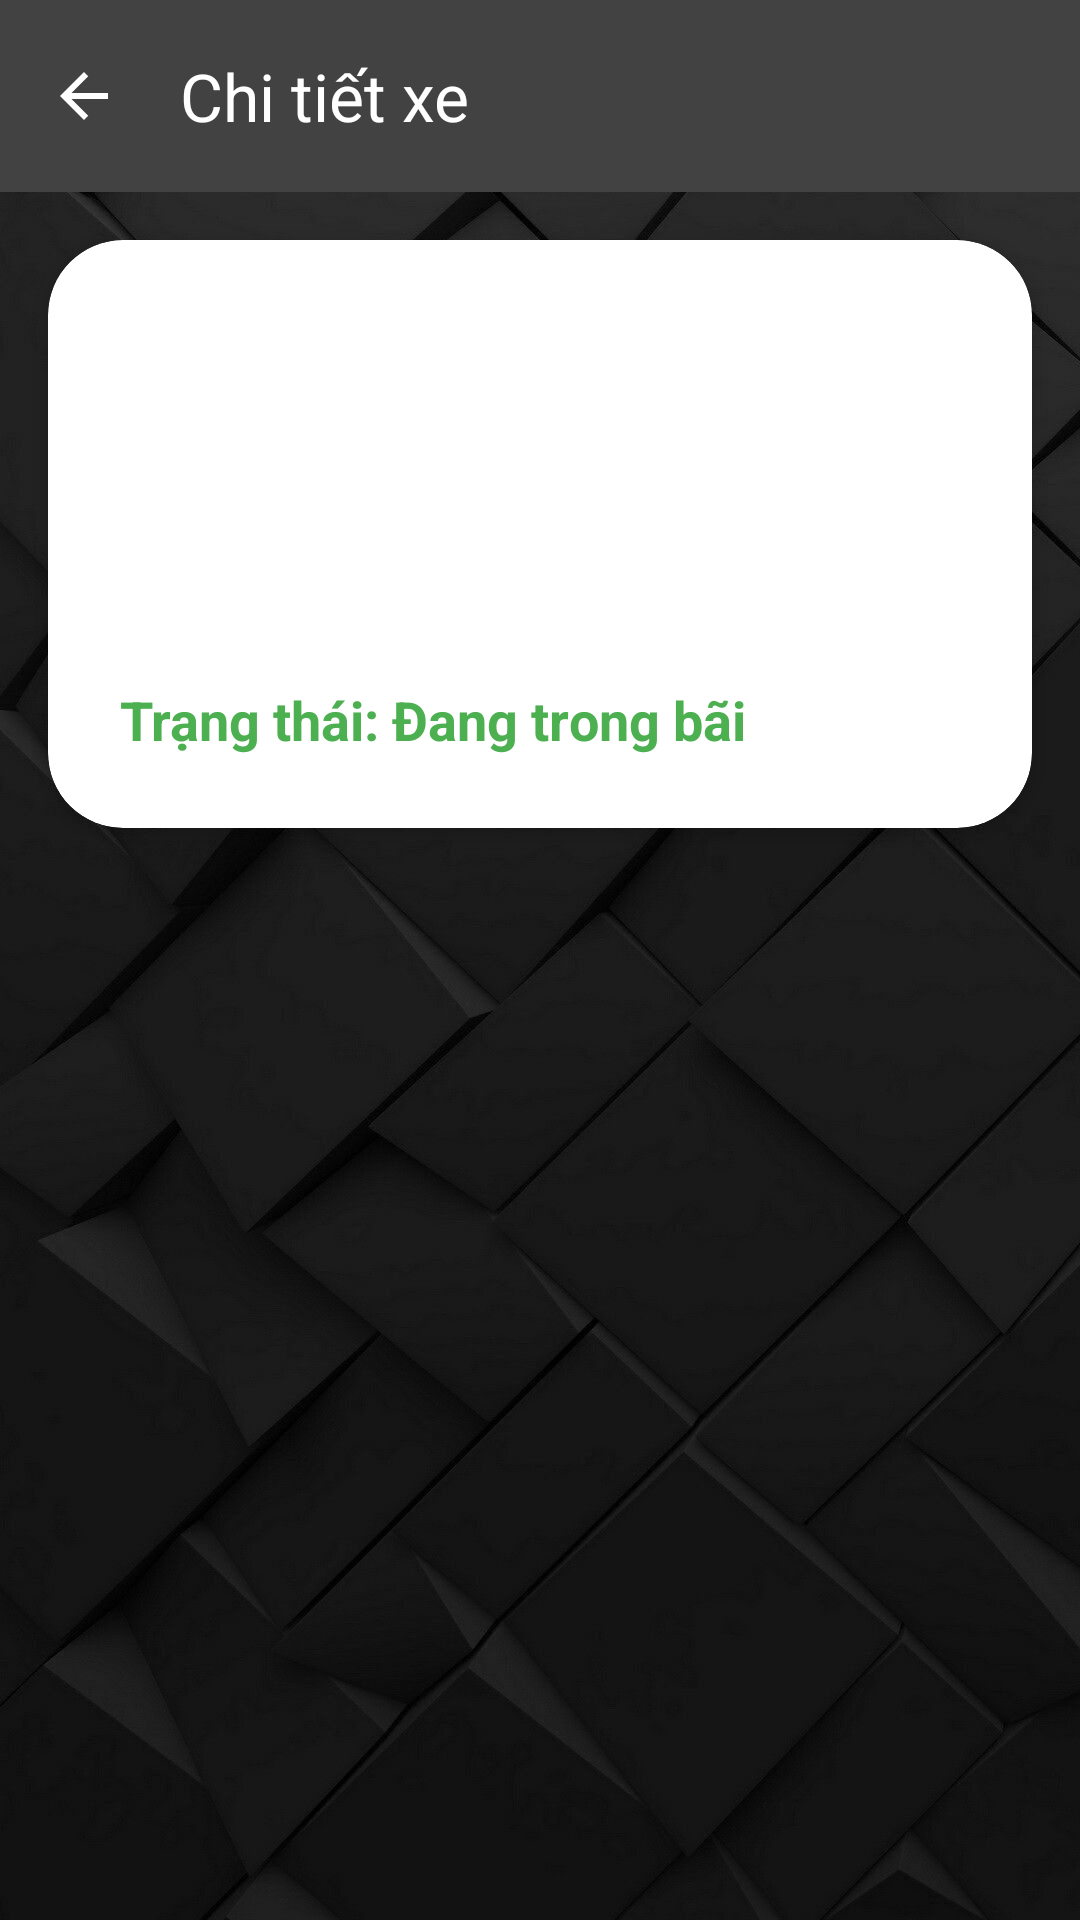

This screen was rendered from an Android layout file. Write that file and the resources it references.
<!-- AndroidManifest.xml: application theme Theme.quanlybaigiuxe1 -->
<!-- res/layout/activity_chi_tiet_xe.xml -->
<?xml version="1.0" encoding="utf-8"?>
<LinearLayout xmlns:android="http://schemas.android.com/apk/res/android"
    xmlns:app="http://schemas.android.com/apk/res-auto"
    android:layout_width="match_parent"
    android:layout_height="match_parent"
    android:orientation="vertical"
    android:background="@drawable/bc_backgroundmain">

    <com.google.android.material.appbar.MaterialToolbar
        android:id="@+id/toolbarChiTiet"
        android:layout_width="match_parent"
        android:layout_height="?attr/actionBarSize"
        android:background="@color/cardview_dark_background"
        app:title="Chi tiết xe"
        app:titleTextColor="@android:color/white"
        app:navigationIcon="@drawable/ic_back" />

    <androidx.cardview.widget.CardView
        android:layout_width="match_parent"
        android:layout_height="wrap_content"
        android:layout_margin="16dp"
        app:cardCornerRadius="25dp"
        app:cardElevation="4dp">

        <LinearLayout
            android:layout_width="match_parent"
            android:layout_height="wrap_content"
            android:orientation="vertical"
            android:padding="24dp">

            <TextView
                android:id="@+id/tvDetailBienSo"
                android:layout_width="match_parent"
                android:layout_height="wrap_content"
                android:textAlignment="center"
                android:textColor="@android:color/black"
                android:textSize="32sp"
                android:textStyle="bold" />

            <TextView
                android:id="@+id/tvDetailLoaiXe"
                android:layout_width="match_parent"
                android:layout_height="wrap_content"
                android:layout_marginTop="16dp"
                android:textSize="18sp" />

            <TextView
                android:id="@+id/tvDetailGioVao"
                android:layout_width="match_parent"
                android:layout_height="wrap_content"
                android:layout_marginTop="8dp"
                android:textSize="18sp" />

            <TextView
                android:layout_width="match_parent"
                android:layout_height="wrap_content"
                android:layout_marginTop="8dp"
                android:text="Trạng thái: Đang trong bãi"
                android:textColor="#4CAF50"
                android:textSize="18sp"
                android:textStyle="bold" />
        </LinearLayout>
    </androidx.cardview.widget.CardView>
</LinearLayout>
<!-- resources referenced by this layout -->
<resources>
  <!-- drawable bc_backgroundmain: jpg bitmap (drawable, 114859 bytes) -->
  <!-- drawable ic_back (drawable) -->
  <vector xmlns:android="http://schemas.android.com/apk/res/android"
      android:autoMirrored="true"
      android:height="24dp"
      android:tint="#FFFFFF"
      android:viewportHeight="24"
      android:viewportWidth="24"
      android:width="24dp">
        
      <path android:fillColor="@android:color/white" android:pathData="M20,11H7.83l5.59,-5.59L12,4l-8,8 8,8 1.41,-1.41L7.83,13H20v-2z"/>
      
  </vector>
  <style name="Theme.quanlybaigiuxe1" parent="Theme.Material3.DayNight.NoActionBar">
          
          <item name="colorPrimary">@color/primary</item>
          <item name="colorOnPrimary">@color/white</item>
  
          
          <item name="android:windowBackground">@color/background</item>
  
          
          <item name="android:statusBarColor">@color/primary</item>
          <item name="android:windowLightStatusBar">false</item>
      </style>
  <color name="primary">#1877F2</color>
  <color name="white">#FFFFFF</color>
  <color name="background">#F5F6F7</color>
</resources>
